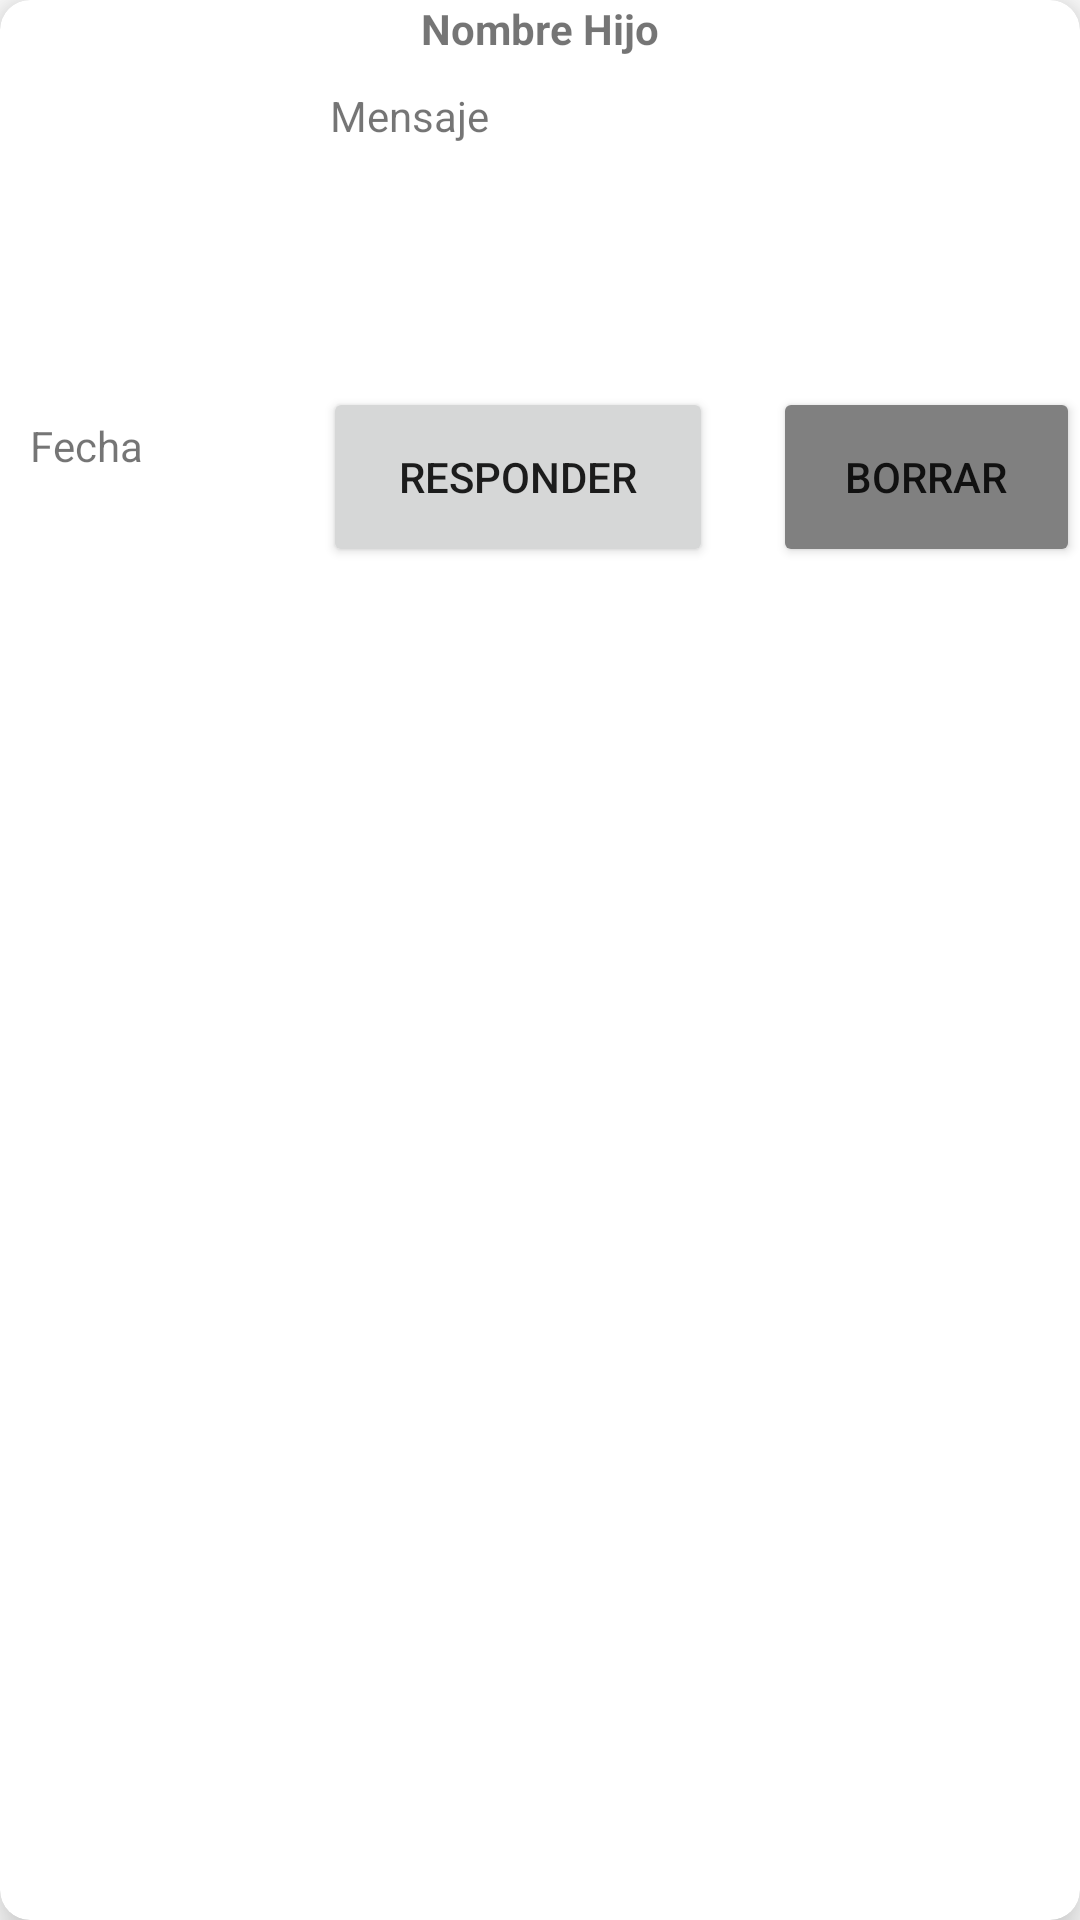

Android layout source for this screen:
<!-- AndroidManifest.xml: application theme Theme.TFG01 -->
<!-- res/layout/cv_mensaje.xml -->
<?xml version="1.0" encoding="utf-8"?>
<androidx.cardview.widget.CardView xmlns:android="http://schemas.android.com/apk/res/android"
    xmlns:app="http://schemas.android.com/apk/res-auto"
    android:id="@+id/cardMensajeId"
    android:layout_width="match_parent"
    android:layout_height="wrap_content"
    android:layout_margin="10dp"
    android:padding="10dp"
    app:cardCornerRadius="10dp"
    app:cardElevation="10dp">

    <RelativeLayout
        android:layout_width="match_parent"
        android:layout_height="match_parent">

        <TextView
            android:id="@+id/nmlistaMensaje"
            android:layout_width="wrap_content"
            android:layout_height="wrap_content"
            android:layout_centerHorizontal="true"
            android:text="Nombre Hijo"
            android:textStyle="bold" />

        <ImageView
            android:id="@+id/pflistaMensaje"
            android:layout_width="100dp"
            android:layout_height="100dp"
            android:layout_below="@+id/nmlistaMensaje"
            android:layout_marginTop="10dp"
            android:src="@drawable/ic_launcher_background" />

        <TextView
            android:id="@+id/msglistaMensaje"
            android:layout_width="match_parent"
            android:layout_height="wrap_content"
            android:layout_toRightOf="@id/pflistaMensaje"
            android:layout_below="@+id/nmlistaMensaje"
            android:text="Mensaje"
            android:layout_margin="10dp" />
        <TextView
            android:id="@+id/tmplistaMensaje"
            android:layout_width="wrap_content"
            android:layout_height="wrap_content"
            android:layout_below="@+id/pflistaMensaje"
            android:text="Fecha"
            android:layout_margin="10dp" />
        <Button
            android:id="@+id/responderMensaje"
            android:layout_width="130dp"
            android:layout_height="60dp"
            android:layout_below="@+id/pflistaMensaje"
            android:layout_toRightOf="@id/tmplistaMensaje"
            android:layout_marginLeft="50dp"
            android:text="Responder" />
        <Button
            android:id="@+id/borrarMensaje"
            android:layout_width="130dp"
            android:layout_height="60dp"
            android:layout_below="@+id/pflistaMensaje"
            android:layout_toRightOf="@id/responderMensaje"
            android:layout_marginLeft="20dp"
            android:backgroundTint="@color/gris"
            android:text="Borrar" />
    </RelativeLayout>
</androidx.cardview.widget.CardView>
<!-- resources referenced by this layout -->
<resources>
  <color name="gris">#808080</color>
  <style name="Theme.TFG01" parent="Theme.MaterialComponents.DayNight.NoActionBar">
          
          <item name="colorPrimary">@color/purple_500</item>
          <item name="colorPrimaryVariant">@color/purple_700</item>
          <item name="colorOnPrimary">@color/white</item>
          
          <item name="colorSecondary">@color/teal_200</item>
          <item name="colorSecondaryVariant">@color/teal_700</item>
          <item name="colorOnSecondary">@color/black</item>
          
          <item name="android:statusBarColor" tools:targetApi="l">?attr/colorPrimaryVariant</item>
          
      </style>
  <color name="purple_500">#FF6200EE</color>
  <color name="purple_700">#FF3700B3</color>
  <color name="white">#FFFFFFFF</color>
  <color name="teal_200">#FF03DAC5</color>
  <color name="teal_700">#FF018786</color>
  <color name="black">#FF000000</color>
</resources>
